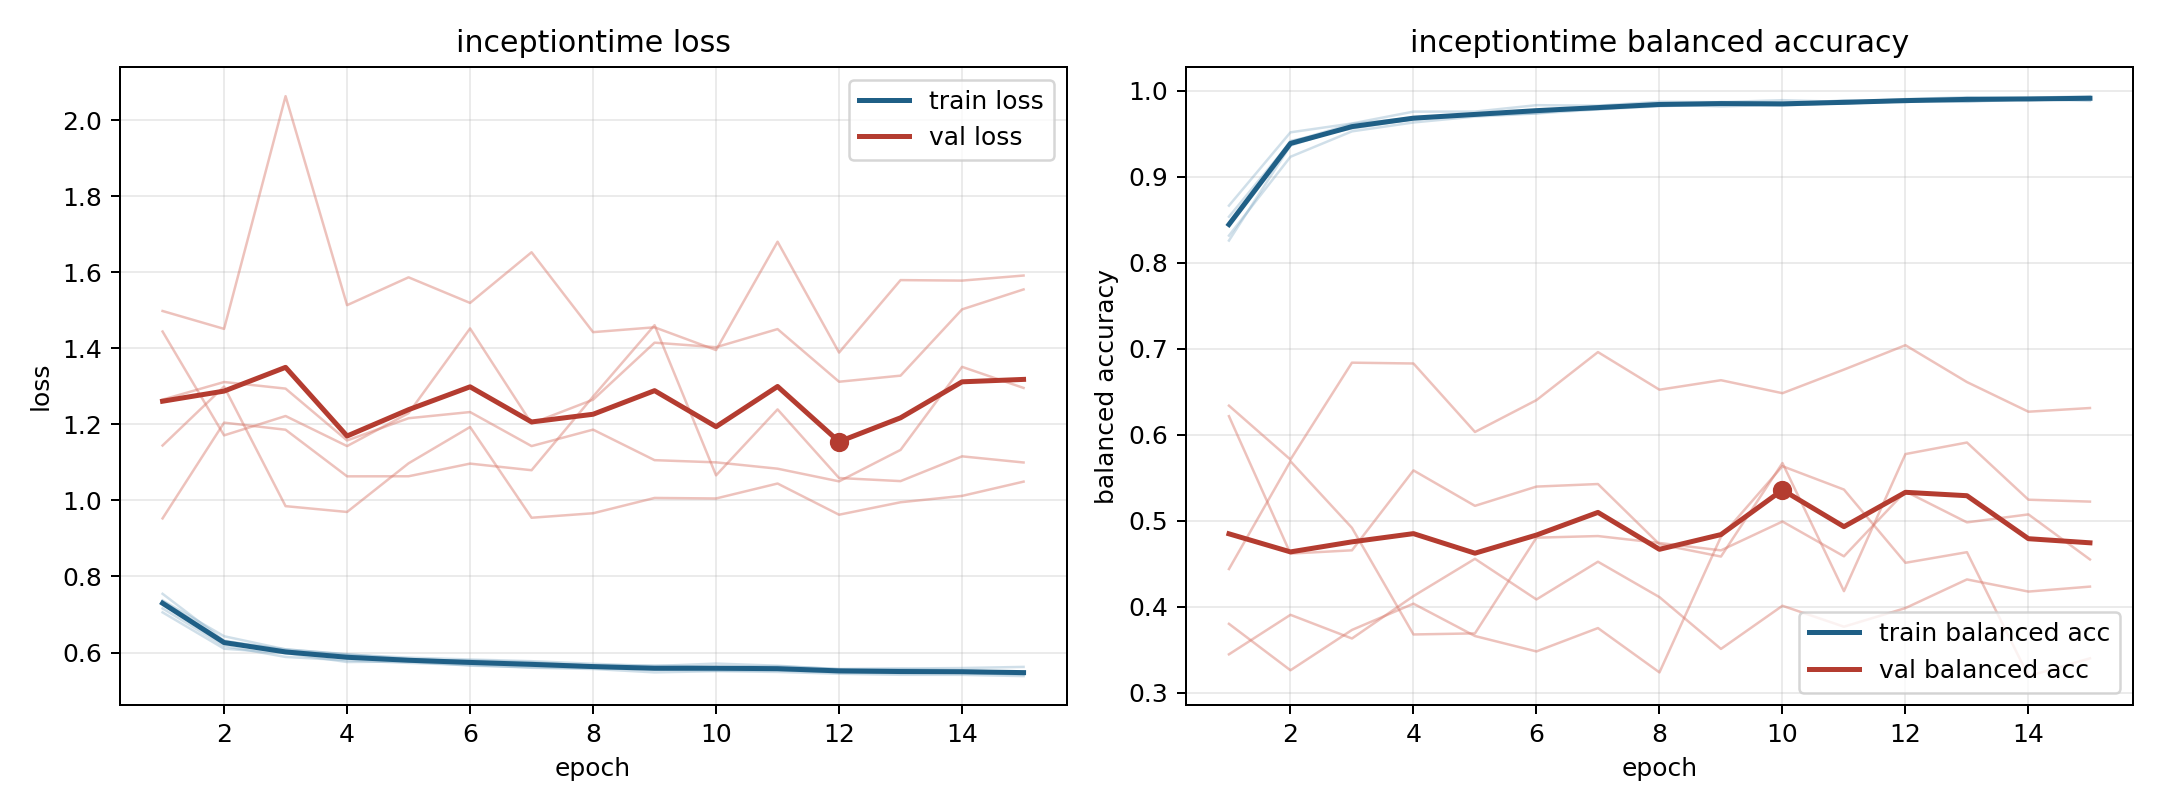

Values plotted in this chart, from the file beside it:
model, fold, epoch, train_loss, train_balanced_accuracy, val_loss, val_balanced_accuracy
inceptiontime, 1, 1, 0.716, 0.8534, 1.444, 0.4437
inceptiontime, 1, 2, 0.6175, 0.9405, 1.171, 0.569
inceptiontime, 1, 3, 0.5885, 0.9615, 1.222, 0.4916
inceptiontime, 1, 4, 0.5798, 0.9685, 1.143, 0.3676
inceptiontime, 1, 5, 0.5729, 0.9714, 1.229, 0.3688
inceptiontime, 1, 6, 0.5674, 0.9772, 1.452, 0.4802
inceptiontime, 1, 7, 0.56, 0.9804, 1.202, 0.482
inceptiontime, 1, 8, 0.5568, 0.9827, 1.265, 0.4739
inceptiontime, 1, 9, 0.548, 0.9868, 1.415, 0.4654
inceptiontime, 1, 10, 0.5511, 0.9842, 1.403, 0.4989
inceptiontime, 1, 11, 0.5491, 0.9889, 1.45, 0.4585
inceptiontime, 1, 12, 0.5444, 0.9868, 1.312, 0.534
inceptiontime, 1, 13, 0.5416, 0.9917, 1.328, 0.4979
inceptiontime, 1, 14, 0.5414, 0.989, 1.502, 0.5072
inceptiontime, 1, 15, 0.5381, 0.991, 1.555, 0.4548
inceptiontime, 2, 1, 0.7353, 0.845, 0.9527, 0.6214
inceptiontime, 2, 2, 0.6295, 0.9417, 1.204, 0.4616
inceptiontime, 2, 3, 0.6085, 0.956, 1.186, 0.4654
inceptiontime, 2, 4, 0.5948, 0.9671, 1.063, 0.5584
inceptiontime, 2, 5, 0.5867, 0.9717, 1.063, 0.5172
inceptiontime, 2, 6, 0.5818, 0.9737, 1.097, 0.5396
inceptiontime, 2, 7, 0.5774, 0.9821, 1.079, 0.5425
inceptiontime, 2, 8, 0.5705, 0.9842, 1.273, 0.4725
inceptiontime, 2, 9, 0.5646, 0.9857, 1.461, 0.4582
inceptiontime, 2, 10, 0.5711, 0.9826, 1.066, 0.5669
inceptiontime, 2, 11, 0.5655, 0.9861, 1.239, 0.4179
inceptiontime, 2, 12, 0.556, 0.9885, 1.059, 0.5774
inceptiontime, 2, 13, 0.5581, 0.9877, 1.051, 0.5908
inceptiontime, 2, 14, 0.5594, 0.9904, 1.116, 0.5243
inceptiontime, 2, 15, 0.5623, 0.9882, 1.1, 0.5221
inceptiontime, 3, 1, 0.7057, 0.8663, 1.498, 0.3445
inceptiontime, 3, 2, 0.6102, 0.9516, 1.451, 0.3904
inceptiontime, 3, 3, 0.5984, 0.9619, 2.063, 0.3629
inceptiontime, 3, 4, 0.5751, 0.9757, 1.513, 0.4122
inceptiontime, 3, 5, 0.5767, 0.9757, 1.586, 0.4556
inceptiontime, 3, 6, 0.5656, 0.9832, 1.519, 0.4083
inceptiontime, 3, 7, 0.5617, 0.9826, 1.652, 0.4522
inceptiontime, 3, 8, 0.5591, 0.9871, 1.442, 0.411
inceptiontime, 3, 9, 0.5555, 0.9867, 1.455, 0.3507
inceptiontime, 3, 10, 0.5523, 0.989, 1.395, 0.4009
inceptiontime, 3, 11, 0.5531, 0.987, 1.68, 0.3766
inceptiontime, 3, 12, 0.5476, 0.9902, 1.389, 0.3983
inceptiontime, 3, 13, 0.5461, 0.9925, 1.579, 0.4316
inceptiontime, 3, 14, 0.5469, 0.9916, 1.578, 0.4175
inceptiontime, 3, 15, 0.5419, 0.9936, 1.591, 0.4232
inceptiontime, 4, 1, 0.7545, 0.8257, 1.144, 0.6337
inceptiontime, 4, 2, 0.6314, 0.9362, 1.299, 0.571
inceptiontime, 4, 3, 0.6045, 0.9591, 0.9849, 0.6837
inceptiontime, 4, 4, 0.5927, 0.9662, 0.9696, 0.6827
inceptiontime, 4, 5, 0.5798, 0.9735, 1.098, 0.6031
inceptiontime, 4, 6, 0.5796, 0.9765, 1.193, 0.6401
inceptiontime, 4, 7, 0.5746, 0.9785, 0.9544, 0.696
inceptiontime, 4, 8, 0.5651, 0.9841, 0.9662, 0.6522
inceptiontime, 4, 9, 0.5657, 0.9818, 1.006, 0.6633
inceptiontime, 4, 10, 0.5629, 0.9836, 1.005, 0.6482
inceptiontime, 4, 11, 0.5638, 0.9852, 1.044, 0.6756
inceptiontime, 4, 12, 0.5571, 0.9878, 0.9624, 0.704
inceptiontime, 4, 13, 0.5567, 0.9871, 0.9951, 0.6611
inceptiontime, 4, 14, 0.5535, 0.9902, 1.012, 0.6267
inceptiontime, 4, 15, 0.5479, 0.9926, 1.049, 0.631
... 15 more rows
